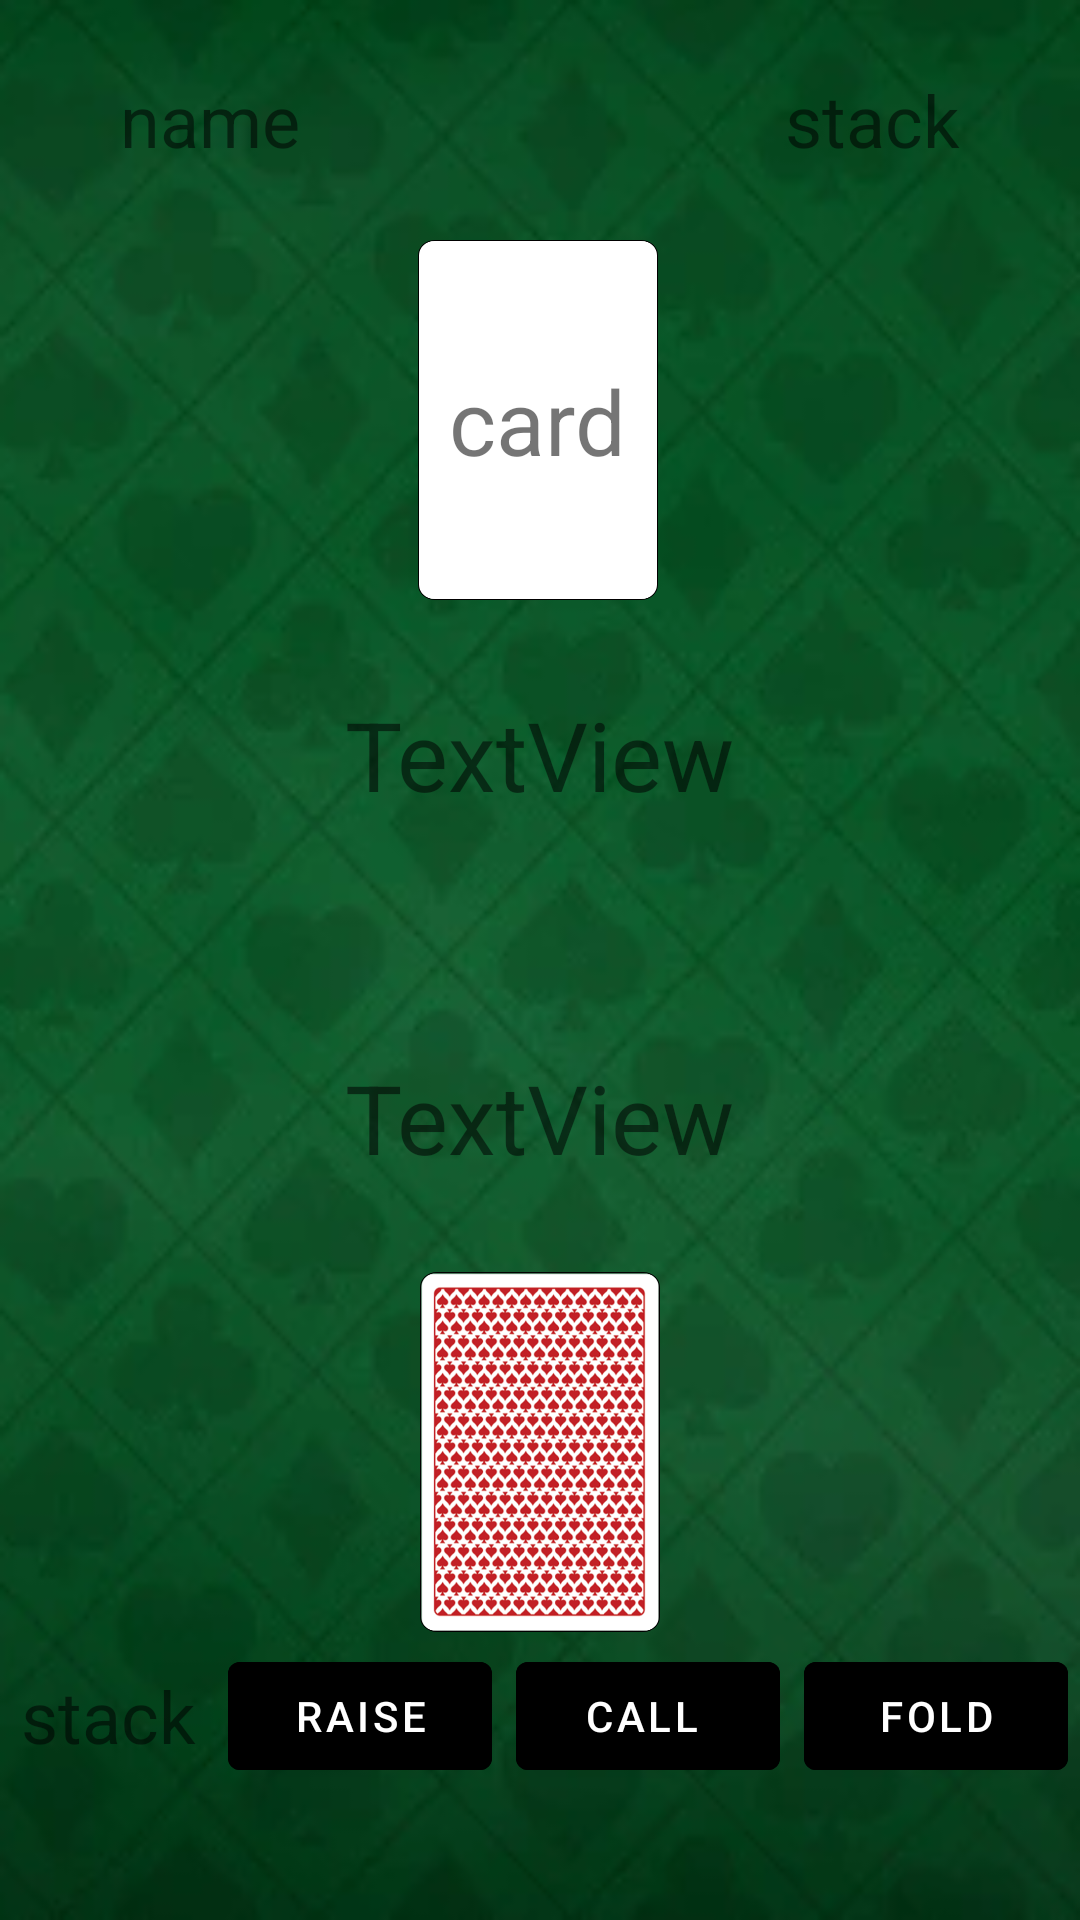

Write the Android layout XML for this screen, with the resource values it uses.
<!-- AndroidManifest.xml: activity theme FullScreenTheme -->
<!-- res/layout/activity_poker.xml -->
<?xml version="1.0" encoding="utf-8"?>
<androidx.constraintlayout.widget.ConstraintLayout xmlns:android="http://schemas.android.com/apk/res/android"
    xmlns:app="http://schemas.android.com/apk/res-auto"
    xmlns:tools="http://schemas.android.com/tools"
    android:layout_width="match_parent"
    android:layout_height="match_parent"
    android:background="@drawable/poker_table_background"
    tools:context=".PokerActivity">


    <TextView
        android:id="@+id/opName"
        android:layout_width="wrap_content"
        android:layout_height="40dp"
        android:layout_marginStart="40dp"
        android:layout_marginTop="20dp"
        android:gravity="center_vertical"
        android:text="name"
        android:textSize="24sp"
        app:layout_constraintStart_toStartOf="parent"
        app:layout_constraintTop_toTopOf="parent" />

    <TextView
        android:id="@+id/opStack"
        android:layout_width="wrap_content"
        android:layout_height="40dp"
        android:layout_marginTop="20dp"
        android:layout_marginEnd="40dp"
        android:gravity="center_vertical"
        android:text="stack"
        android:textSize="24sp"
        app:layout_constraintEnd_toEndOf="parent"
        app:layout_constraintTop_toTopOf="parent" />

    <ImageView
        android:id="@+id/imageView"
        android:layout_width="80dp"
        android:layout_height="120dp"
        android:layout_marginTop="80dp"
        android:background="@drawable/card_front"
        app:layout_constraintEnd_toEndOf="parent"
        app:layout_constraintHorizontal_bias="0.498"
        app:layout_constraintStart_toStartOf="parent"
        app:layout_constraintTop_toTopOf="parent" />

    <TextView
        android:id="@+id/opCard"
        android:layout_width="wrap_content"
        android:layout_height="40dp"
        android:gravity="center_vertical"
        android:text="card"
        android:textSize="30sp"
        app:layout_constraintBottom_toBottomOf="@+id/imageView"
        app:layout_constraintEnd_toEndOf="@+id/imageView"
        app:layout_constraintStart_toStartOf="@+id/imageView"
        app:layout_constraintTop_toTopOf="@+id/imageView" />


    <ImageView
        android:id="@+id/myCardPaper"
        android:layout_width="80dp"
        android:layout_height="120dp"
        android:background="@drawable/card_back"
        app:layout_constraintBottom_toTopOf="@+id/linearLayout"
        app:layout_constraintEnd_toEndOf="parent"
        app:layout_constraintStart_toStartOf="parent" />

    <TextView
        android:id="@+id/myCard"
        android:layout_width="wrap_content"
        android:layout_height="40dp"
        android:gravity="center_vertical"
        android:text="card"
        android:textSize="30sp"
        android:visibility="invisible"
        app:layout_constraintBottom_toBottomOf="@+id/myCardPaper"
        app:layout_constraintEnd_toEndOf="@+id/myCardPaper"
        app:layout_constraintStart_toStartOf="@+id/myCardPaper"
        app:layout_constraintTop_toTopOf="@+id/myCardPaper" />

    <LinearLayout
        android:id="@+id/linearLayout"
        android:layout_width="match_parent"
        android:layout_height="wrap_content"
        android:layout_marginBottom="40dp"
        app:layout_constraintBottom_toBottomOf="parent">

        <TextView
            android:id="@+id/myStack"
            android:layout_width="0dp"
            android:textSize="24sp"
            android:layout_height="match_parent"
            android:layout_weight="1"
            android:gravity="center"
            android:text="stack" />

        <Button
            android:id="@+id/raiseBtn"
            android:layout_width="wrap_content"
            android:layout_height="match_parent"
            android:layout_margin="4dp"
            android:backgroundTint="@color/black"
            android:textColor="@color/white"
            android:text="RAISE" />

        <Button
            android:id="@+id/checkCallBtn"
            android:layout_width="wrap_content"
            android:layout_height="match_parent"
            android:layout_margin="4dp"
            android:backgroundTint="@color/black"
            android:textColor="@color/white"
            android:text="CALL " />

        <Button
            android:id="@+id/foldBtn"
            android:layout_width="wrap_content"
            android:layout_height="match_parent"
            android:backgroundTint="@color/black"
            android:textColor="@color/white"
            android:layout_margin="4dp"
            android:text="FOLD" />

    </LinearLayout>

    <TextView
        android:id="@+id/opBet"
        android:layout_width="wrap_content"
        android:layout_height="wrap_content"
        android:text="TextView"
        android:textSize="32sp"
        android:layout_marginTop="30dp"
        app:layout_constraintEnd_toEndOf="parent"
        app:layout_constraintStart_toStartOf="parent"
        app:layout_constraintTop_toBottomOf="@+id/imageView" />

    <TextView
        android:id="@+id/myBet"
        android:layout_width="wrap_content"
        android:layout_height="wrap_content"
        android:text="TextView"
        android:textSize="32sp"
        android:layout_marginBottom="30dp"
        app:layout_constraintBottom_toTopOf="@+id/myCardPaper"
        app:layout_constraintEnd_toEndOf="parent"
        app:layout_constraintStart_toStartOf="parent" />

</androidx.constraintlayout.widget.ConstraintLayout>
<!-- resources referenced by this layout -->
<resources>
  <color name="black">#FF000000</color>
  <color name="white">#FFFFFFFF</color>
  <!-- drawable card_back: png bitmap (drawable, 461380 bytes) -->
  <!-- drawable card_front: png bitmap (drawable, 3437 bytes) -->
  <!-- drawable poker_table_background: png bitmap (drawable, 95650 bytes) -->
  <style name="FullScreenTheme" parent="Theme.MaterialComponents.DayNight.NoActionBar">
          <item name="android:windowFullscreen">true</item>
      </style>
</resources>
